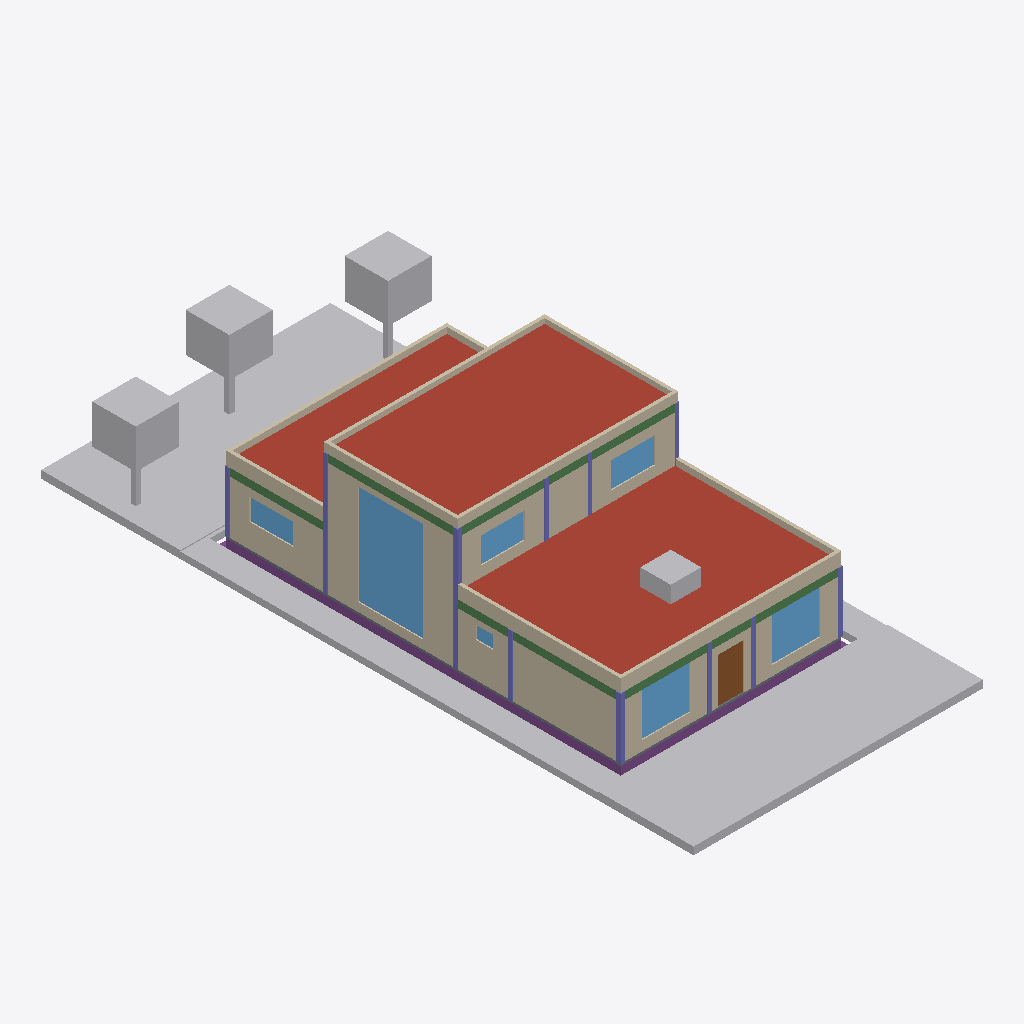
Isometric view of an IFC building model (IFC-SPF (STEP), schema IFC4, length unit metre), seen from the south-west, elements coloured by IFC class: 11 columns (violet), 10 walls (beige), 7 other elements (light grey), 7 windows (light blue), 5 beams (green), 4 footings (purple), 1 roof (red-brown), 1 slab (grey), 1 door (brown).
Extent 13.6 m × 30.0 m × 7.1 m (x, y, z). Storeys (1): Térreo at 0.00 m. Elements (144): 35 IfcFooting, 19 IfcColumn, 18 IfcBeam, 16 IfcWall, 13 IfcWindow, 9 IfcCovering, 9 IfcDoor, 8 IfcSanitaryTerminal, 6 IfcGeographicElement, 5 IfcPipeSegment, 3 IfcSlab, 1 IfcElectricDistributionBoard.

HEADER;
FILE_DESCRIPTION(('ViewDefinition [CoordinationView]'),'2;1');
FILE_NAME('','2026-10-07T00:00:00',('Construction 4D Studio'),(''),'IfcOpenShell 0.9.0alpha0-8c614fa','IfcOpenShell 0.9.0alpha0-8c614fa','');
FILE_SCHEMA(('IFC4'));
ENDSEC;
DATA;
#1=IFCPROJECT('000DIX0010080000000001',$,'Casa de demonstração 4D',$,$,$,$,(#11),#6);
#13=IFCSITE('000DIX0010080000000002',$,'Lote 13,30 × 30,00',$,$,#23,$,$,$,$,$,$,$,$);
#14=IFCBUILDING('000DIX0010080000000003',$,'Residência térrea',$,$,#28,$,$,$,$,$,$);
#15=IFCBUILDINGSTOREY('000DIX0010080000000004',$,'Térreo',$,$,#33,$,$,$,$);
#3323=IFCROOF('000DIX0010080000000035',$,'Cobertura',$,$,#3328,$,$,.FLAT_ROOF.);
#3957=IFCGEOGRAPHICELEMENT('000DIX001008000000003e',$,'Gramado frontal',$,'PAISAGISMO',#3980,#3973,$,.USERDEFINED.);
#3981=IFCGEOGRAPHICELEMENT('000DIX001008000000003g',$,'Gramado do quintal',$,'PAISAGISMO',#4003,#3997,$,.USERDEFINED.);
#90=IFCGEOGRAPHICELEMENT('000DIX0010080000000008',$,'Terreno',$,$,#144,#133,$,.TERRAIN.);
#193=IFCWALL('000DIX001008000000000F',$,'Parede: Lateral oeste, suítes',$,$,#215,#209,$,.SOLIDWALL.);
#331=IFCWALL('000DIX001008000000000L',$,'Parede: Sala, frente',$,$,#353,#347,$,.SOLIDWALL.);
#216=IFCWALL('000DIX001008000000000G',$,'Parede: Lateral oeste, sala',$,$,#238,#232,$,.SOLIDWALL.);
#145=IFCWALL('000DIX001008000000000B',$,'Parede: Fachada frontal',$,$,#169,#161,$,.SOLIDWALL.);
#1118=IFCWINDOW('000DIX001008000000001I',$,'Pano de vidro oeste da sala',$,$,#1140,#1134,$,4.6,3.0,.WINDOW.,$,$);
#4038=IFCGEOGRAPHICELEMENT('000DIX001008000000003j',$,'Árvore 2',$,'PAISAGISMO',#4070,#4063,$,.USERDEFINED.);
#239=IFCWALL('000DIX001008000000000H',$,'Parede: Lateral oeste, cozinha',$,$,#261,#255,$,.SOLIDWALL.);
#4004=IFCGEOGRAPHICELEMENT('000DIX001008000000003h',$,'Árvore 1',$,'PAISAGISMO',#4037,#4029,$,.USERDEFINED.);
#4071=IFCGEOGRAPHICELEMENT('000DIX001008000000003k',$,'Árvore 3',$,'PAISAGISMO',#4103,#4096,$,.USERDEFINED.);
#170=IFCWALL('000DIX001008000000000E',$,'Parede: Fachada dos fundos',$,$,#192,#186,$,.SOLIDWALL.);
#589=IFCWINDOW('000DIX001008000000000b',$,'Janela-banco da suíte oeste',$,$,#612,#605,$,2.2,2.2,.WINDOW.,$,$);
#638=IFCWINDOW('000DIX001008000000000g',$,'Janela-banco da suíte leste',$,$,#660,#654,$,2.2,2.2,.WINDOW.,$,$);
#3400=IFCTANK('000DIX001008000000003B',$,'Caixa d''água 1.000 L',$,$,#3423,#3416,$,.STORAGE.);
#354=IFCWALL('000DIX001008000000000M',$,'Parede: Sala, fundo',$,$,#376,#370,$,.SOLIDWALL.);
#1598=IFCFOOTING('000DIX001008000000001w',$,'Viga baldrame: Fachada frontal',$,$,#1620,#1614,$,.STRIP_FOOTING.);
#3047=IFCBEAM('000DIX001008000000002v',$,'Viga: Sala, frente',$,$,#3069,#3063,$,.BEAM.);
#2863=IFCBEAM('000DIX001008000000002n',$,'Viga: Fachada frontal',$,$,#2885,#2879,$,.BEAM.);
#262=IFCWALL('000DIX001008000000000I',$,'Parede: Lateral leste, suítes',$,$,#284,#278,$,.SOLIDWALL.);
#2403=IFCSLAB('000DIX001008000000002T',$,'Contrapiso',$,$,#2425,#2419,$,.BASESLAB.);
#1644=IFCFOOTING('000DIX001008000000001y',$,'Viga baldrame: Lateral oeste, suítes',$,$,#1666,#1660,$,.STRIP_FOOTING.);
#2909=IFCBEAM('000DIX001008000000002p',$,'Viga: Lateral oeste, suítes',$,$,#2931,#2925,$,.BEAM.);
#540=IFCDOOR('000DIX001008000000000W',$,'Porta de entrada',$,$,#563,#556,$,2.1,1.2,.DOOR.,$,$);
#285=IFCWALL('000DIX001008000000000J',$,'Parede: Lateral leste, sala',$,$,#307,#301,$,.SOLIDWALL.);
#1070=IFCWINDOW('000DIX001008000000001E',$,'Janela alta da sala, frente leste',$,$,#1092,#1086,$,1.2,2.0,.WINDOW.,$,$);
#1667=IFCFOOTING('000DIX001008000000001z',$,'Viga baldrame: Lateral oeste, sala',$,$,#1689,#1683,$,.STRIP_FOOTING.);
#1022=IFCWINDOW('000DIX001008000000001A',$,'Janela alta da sala, frente oeste',$,$,#1044,#1038,$,1.2,2.0,.WINDOW.,$,$);
#2932=IFCBEAM('000DIX001008000000002q',$,'Viga: Lateral oeste, sala',$,$,#2954,#2948,$,.BEAM.);
#1478=IFCWINDOW('000DIX001008000000001m',$,'Janela lateral da cozinha',$,$,#1500,#1494,$,1.0,2.0,.WINDOW.,$,$);
#2610=IFCCOLUMN('000DIX001008000000002c',$,'Pilar P(0;7.5)',$,$,#2632,#2626,$,.COLUMN.);
#1690=IFCFOOTING('000DIX001008000000001_',$,'Viga baldrame: Lateral oeste, cozinha',$,$,#1712,#1706,$,.STRIP_FOOTING.);
#2955=IFCBEAM('000DIX001008000000002r',$,'Viga: Lateral oeste, cozinha',$,$,#2977,#2971,$,.BEAM.);
#2702=IFCCOLUMN('000DIX001008000000002g',$,'Pilar P(0;13.5)',$,$,#2724,#2718,$,.COLUMN.);
#2426=IFCCOLUMN('000DIX001008000000002U',$,'Pilar P(0;0)',$,$,#2448,#2442,$,.COLUMN.);
#308=IFCWALL('000DIX001008000000000K',$,'Parede: Lateral leste, serviço',$,$,#330,#324,$,.SOLIDWALL.);
#2449=IFCCOLUMN('000DIX001008000000002V',$,'Pilar P(4;0)',$,$,#2471,#2465,$,.COLUMN.);
#2472=IFCCOLUMN('000DIX001008000000002W',$,'Pilar P(6;0)',$,$,#2494,#2488,$,.COLUMN.);
#2495=IFCCOLUMN('000DIX001008000000002X',$,'Pilar P(10;0)',$,$,#2517,#2511,$,.COLUMN.);
#2518=IFCCOLUMN('000DIX001008000000002Y',$,'Pilar P(0;5)',$,$,#2540,#2534,$,.COLUMN.);
#2794=IFCCOLUMN('000DIX001008000000002k',$,'Pilar P(0;18)',$,$,#2816,#2810,$,.COLUMN.);
#2633=IFCCOLUMN('000DIX001008000000002d',$,'Pilar P(4;7.5)',$,$,#2655,#2649,$,.COLUMN.);
#2656=IFCCOLUMN('000DIX001008000000002e',$,'Pilar P(6;7.5)',$,$,#2678,#2672,$,.COLUMN.);
#2679=IFCCOLUMN('000DIX001008000000002f',$,'Pilar P(10;7.5)',$,$,#2701,#2695,$,.COLUMN.);
#878=IFCWINDOW('000DIX001008000000000_',$,'Basculante do banho oeste',$,$,#900,#894,$,0.6,0.8,.WINDOW.,$,$);
ENDSEC;
